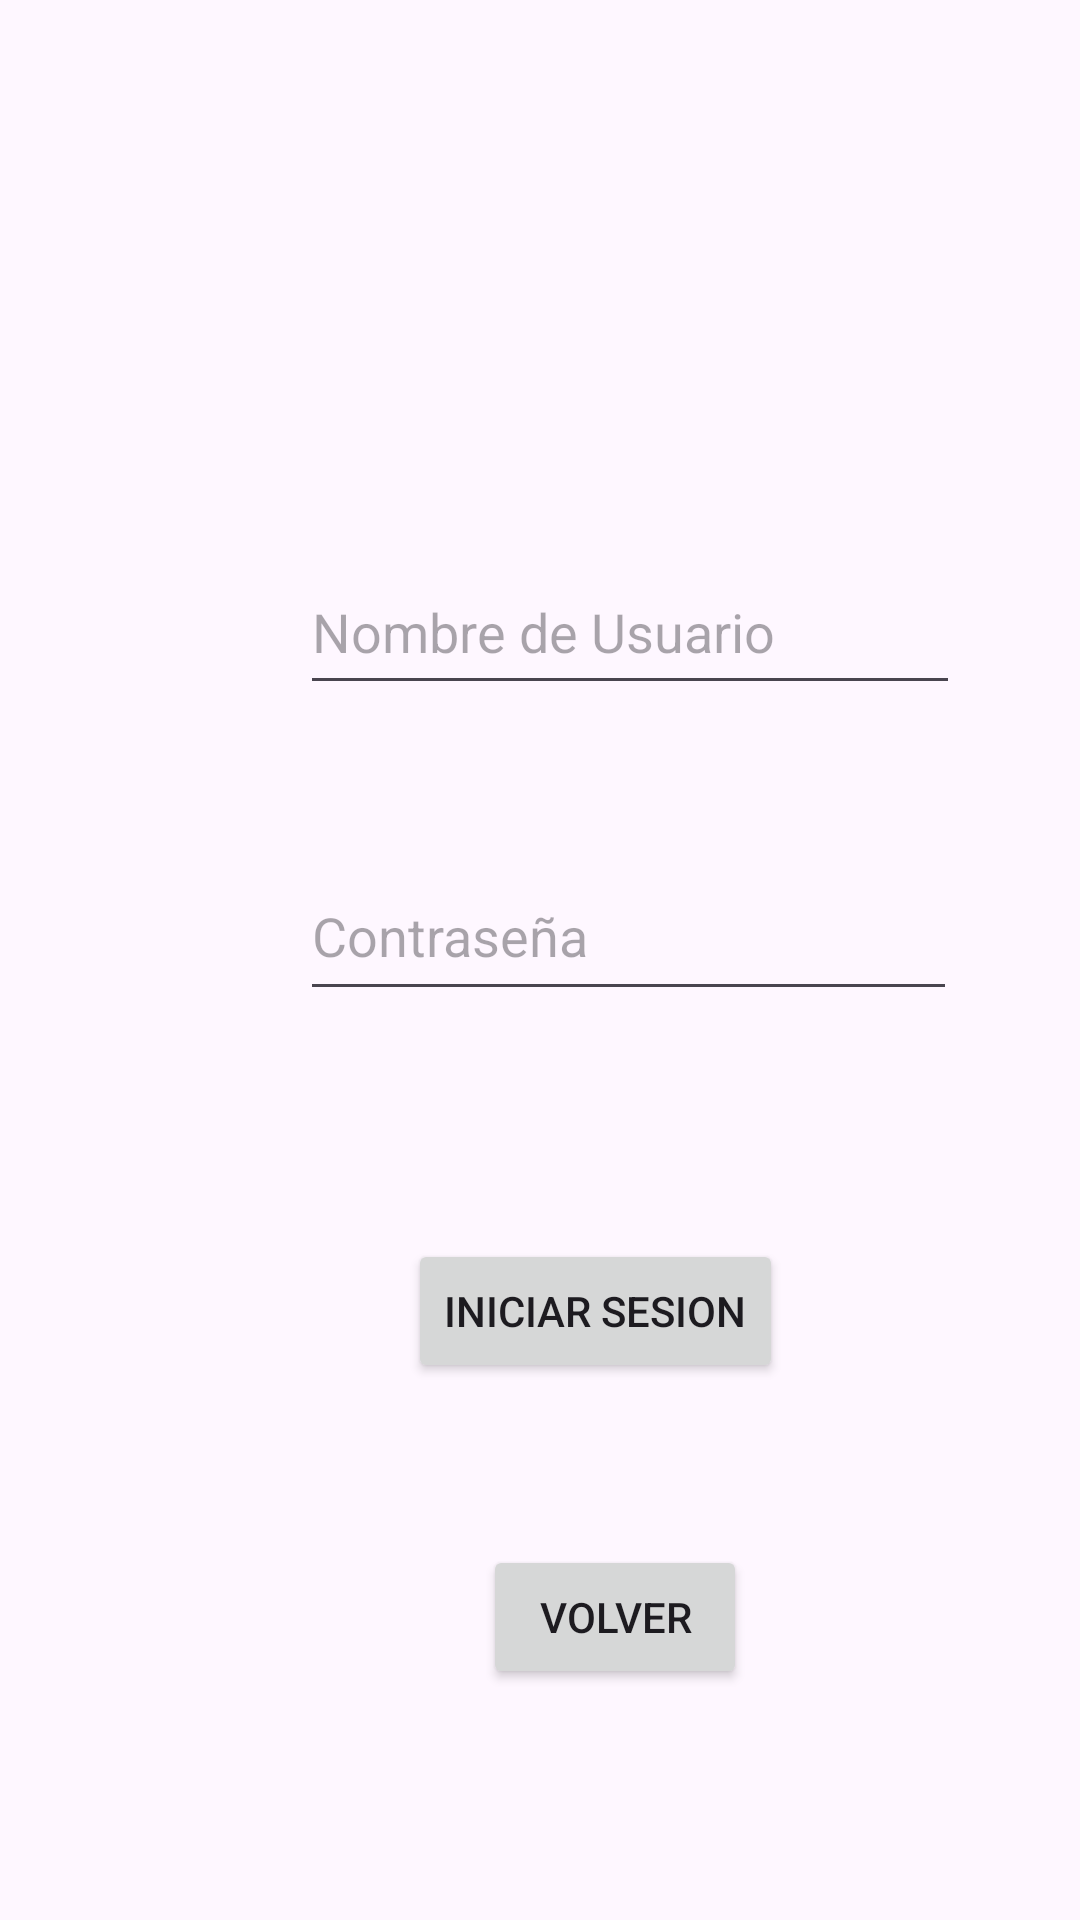

Produce the Android XML layout that renders to this screen, including the resource entries it uses.
<!-- AndroidManifest.xml: application theme Theme.Beethoven -->
<!-- res/layout/activity_inicio_sesion.xml -->
<?xml version="1.0" encoding="utf-8"?>
<androidx.constraintlayout.widget.ConstraintLayout xmlns:android="http://schemas.android.com/apk/res/android"
    xmlns:app="http://schemas.android.com/apk/res-auto"
    xmlns:tools="http://schemas.android.com/tools"
    android:layout_width="match_parent"
    android:layout_height="match_parent"
    tools:context=".inicioSesion">

    <EditText
        android:id="@+id/etUsuario"
        android:layout_width="220dp"
        android:layout_height="52dp"
        android:layout_marginStart="100dp"
        android:layout_marginLeft="100dp"
        android:layout_marginTop="183dp"
        android:ems="10"
        android:hint="Nombre de Usuario"
        android:inputType="text"
        app:layout_constraintStart_toStartOf="parent"
        app:layout_constraintTop_toTopOf="parent" />

    <EditText
        android:id="@+id/etContraseña"
        android:layout_width="219dp"
        android:layout_height="53dp"
        android:layout_marginStart="100dp"
        android:layout_marginLeft="100dp"
        android:layout_marginTop="49dp"
        android:ems="10"
        android:hint="Contraseña"
        android:inputType="textPassword"
        app:layout_constraintStart_toStartOf="parent"
        app:layout_constraintTop_toBottomOf="@+id/etUsuario" />

    <Button
        android:id="@+id/btInicio"
        android:layout_width="wrap_content"
        android:layout_height="wrap_content"
        android:layout_marginStart="136dp"
        android:layout_marginLeft="136dp"
        android:layout_marginTop="76dp"
        android:onClick="inicio"
        android:text="Iniciar sesion"
        app:layout_constraintStart_toStartOf="parent"
        app:layout_constraintTop_toBottomOf="@+id/etContraseña" />

    <Button
        android:id="@+id/btVolver"
        android:layout_width="wrap_content"
        android:layout_height="wrap_content"
        android:layout_marginStart="161dp"
        android:layout_marginLeft="161dp"
        android:layout_marginTop="54dp"
        android:onClick="volverIn"
        android:text="Volver"
        app:layout_constraintStart_toStartOf="parent"
        app:layout_constraintTop_toBottomOf="@+id/btInicio" />
</androidx.constraintlayout.widget.ConstraintLayout>
<!-- resources referenced by this layout -->
<resources>
  <style name="Theme.Beethoven" parent="Base.Theme.Beethoven" />
  <style name="Base.Theme.Beethoven" parent="Theme.Material3.DayNight.NoActionBar">
          
          
      </style>
</resources>
